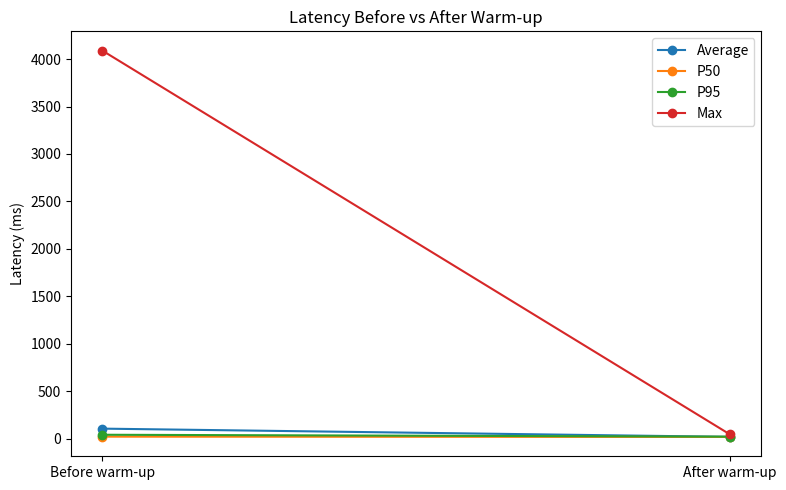

Here is the Python script that generated this plot: (Note: this script raises an exception after producing the figure.)
import matplotlib.pyplot as plt

# ---------- Chart 1: Warm-up optimization ----------
labels = ["Before warm-up", "After warm-up"]
avg_latency = [104.08, 17.41]
p50_latency = [19.59, 16.29]
p95_latency = [39.55, 19.27]
max_latency = [4089.15, 42.42]

plt.figure(figsize=(8, 5))
plt.plot(labels, avg_latency, marker="o", label="Average")
plt.plot(labels, p50_latency, marker="o", label="P50")
plt.plot(labels, p95_latency, marker="o", label="P95")
plt.plot(labels, max_latency, marker="o", label="Max")
plt.ylabel("Latency (ms)")
plt.title("Latency Before vs After Warm-up")
plt.legend()
plt.tight_layout()
plt.savefig("docs/warmup_comparison.png")
plt.close()

# ---------- Chart 2: Multi-worker throughput ----------
labels = ["Single worker", "4 workers"]
throughput = [6.42, 64.11]
p95 = [14117.70, 181.55]

plt.figure(figsize=(8, 5))
plt.bar(labels, throughput)
plt.ylabel("Requests per second")
plt.title("Throughput Before vs After Multi-worker Scaling")
plt.tight_layout()
plt.savefig("docs/throughput_comparison.png")
plt.close()

plt.figure(figsize=(8, 5))
plt.bar(labels, p95)
plt.ylabel("P95 latency (ms)")
plt.title("P95 Latency Before vs After Multi-worker Scaling")
plt.tight_layout()
plt.savefig("docs/multiworker_p95.png")
plt.close()

# ---------- Chart 3: PyTorch vs ONNX ----------
labels = ["PyTorch", "ONNX"]
p50_vals = [4.87, 8.43]
p95_vals = [9.89, 22.22]

x = range(len(labels))
width = 0.35

plt.figure(figsize=(8, 5))
plt.bar([i - width / 2 for i in x], p50_vals, width=width, label="P50")
plt.bar([i + width / 2 for i in x], p95_vals, width=width, label="P95")
plt.xticks(list(x), labels)
plt.ylabel("Latency (ms)")
plt.title("PyTorch vs ONNX Latency Comparison")
plt.legend()
plt.tight_layout()
plt.savefig("docs/onnx_vs_pytorch.png")
plt.close()

# ---------- Chart 4: Cache benchmark ----------
labels = ["Cold request", "Cached requests"]
latencies = [16352.68, 4.67]

plt.figure(figsize=(8, 5))
plt.bar(labels, latencies)
plt.ylabel("Latency (ms)")
plt.title("Cold vs Cached Request Latency")
plt.tight_layout()
plt.savefig("docs/cache_comparison.png")
plt.close()

print("Charts saved to docs/")
